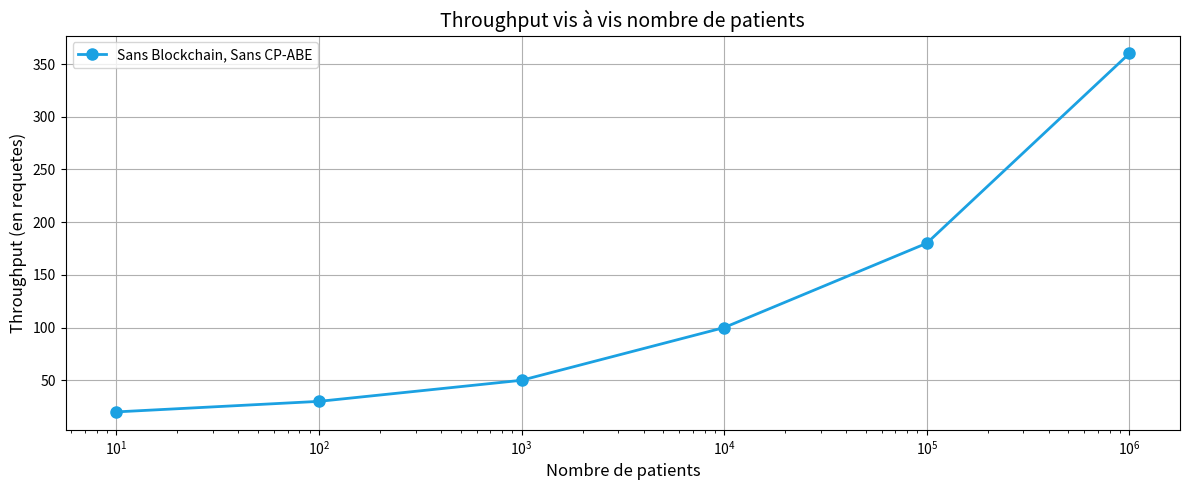

Here is the Python script that generated this plot:
import numpy as np
import matplotlib.pyplot as plt

# CONFIG
TITLE = "Throughput vis à vis nombre de patients"
X_AXIS = "Nombre de patients"
Y_AXIS = "Throughput (en requetes)"
x = [10, 100, 1000, 10000, 100000, 1000000]
Y1_LABEL = "Sans Blockchain, Sans CP-ABE"
y1 = [20, 30, 50, 100, 180, 360]
#Y2_LABEL = "Avec Blockchain, Avec CP-ABE"
#y2 = [40, 50, 80, 120, 200, 400]

# Create a plot with customized appearance
plt.figure(figsize=(12, 5))  # Set figure size
plt.plot(x, y1, color='#1BA1E2', marker='o', linestyle='-', linewidth=2, markersize=8, label=Y1_LABEL)
#plt.plot(x, y2, color="#6A00FF", marker='o', linestyle='-', linewidth=2, markersize=8, label=Y2_LABEL)

# Add labels, title, legend, and grid
plt.xlabel(X_AXIS, fontsize=12)
plt.ylabel(Y_AXIS, fontsize=12)
plt.title(TITLE, fontsize=14)
plt.legend(fontsize=10)
plt.grid(True)

# Customize scales
plt.xscale("log")

# Add annotations or text
#plt.text(0.5, 0.8, 'Sample Text', fontsize=12, ha='center')

# Show the plot
plt.tight_layout()  # Adjust layout to prevent clipping of labels
plt.show()
